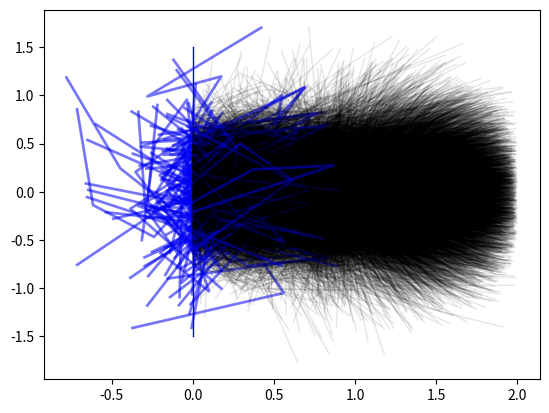
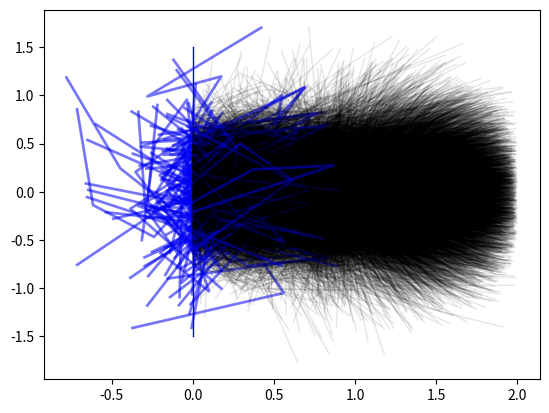

The script that saved these images, in order:
"""
This is the function (script) which generates the simulated data for doing inverse model comparison.
This function (script) generates robotic arms positions of y as a function of input x
"""

# Import libraries
import numpy as np
from numpy import pi
import matplotlib.pyplot as plt
from os.path import join
from numpy import sin, cos

# Define some hyper-parameters
arm_num = 3                                                         # Number of arms
arm_lengths = [0.5, 0.5, 1]                                         # length of the robotic arm
arm_max_length = np.sum(arm_lengths)                                # Drawing limit
num_samples = 10000
sample_vars = [1/16, 1/4, 1/4, 1/4]
eps = 0.2

def determine_final_position(origin_pos, arm_angles, arm_lengths=arm_lengths, evaluate_mode=False):
    """
    The function that computes the final position of the angle. One number input implementation now
    :param origin_pos: [N, 1] array of float , The origin position on the y axis
    :param arm_angles: [N, arm_num] an array of angles [-pi, pi] that states the angle of the arm w.r.t
                        horizontal surface. Horizon to the right is 0, up is positive and below is negative
    :param arm_lengths: [N, arm_num] an array of float that states the lengths of the robotic arms
    :param evaluate_mode: Boolean. The flag indicating whether this is a evaluate mode or not
    :return: current_pos: [N, 2] The final position of the robotic arm, a array of 2 numbers indicating (x, y) co-ordinates
    :return: positions: list of #arm_num of [N, 2], The positions that the arms nodes for plotting purpose
    """
    # First make sure that the angles are legal angles
    # Start computing for positions
    positions = []                                          # Holder for positions to be plotted
    current_pos = np.zeros([len(origin_pos), 2])            # The robotic arm starts from [0, y]
    #print("shape of current_pos = ", np.shape(current_pos))
    current_pos[:, 0] = 0                                   # The x axis is 0 for all cases
    current_pos[:, 1] = origin_pos                          # Plug in the
    positions.append(np.copy(current_pos))

    # Set up the arm angle difference matrix for compliance to the original paper
    arm_angles_diff = np.copy(arm_angles)
    arm_angles_diff[:, 1] -=  arm_angles[:, 0]
    arm_angles_diff[:, 2] -=  arm_angles[:, 1] + arm_angles[:, 0]

    for arm_index in range(arm_num):                                # Loop through the arms
        # print("i=",i)
        current_pos[:, 0] += cos(arm_angles_diff[:, arm_index]) * arm_lengths[arm_index]
        current_pos[:, 1] += sin(arm_angles_diff[:, arm_index]) * arm_lengths[arm_index]
        positions.append(np.copy(current_pos))
    if not evaluate_mode:
        plot_arms(np.array(positions))
    return current_pos, np.array(positions)


def plot_arms(positions, save_dir='.', save_name='robotic_arms_plot.png', margin=0.2):
    """
    Plot the position of the robotic arms given positions of the points
    :param positions: [num_arm + 1, N, 2] The position of the joints places
    :param save_dir: The saving directory of the plot
    :param save_name: The saving name of the plot
    :param margin: The margin of x,y limit during drawing
    :return: None
    """
    f = plt.figure()
    shape = np.shape(positions)
    # Draw the verticle line for the origin arm
    plt.plot([0, 0], [-1.5, 1.5], lw=1, c='b')
    # plt.plot(positions[1:, :, 0], positions[1:, :, 1], ms=5, mfc='w')#, mec='b')
    # plt.plot(positions[:, 0, 0], positions[:, 0, 1], lw=3, ls='-', c='k', alpha=0.1)
    print("shape of positions", np.shape(positions))
    # print(np.min(positions[:, :, 0], axis=0) )
    strange_list = np.arange(shape[1])[np.min(positions[:, :, 0], axis=0) < 0]
    print("strange list is", strange_list)
    print("position of those strange ones are", positions[:, strange_list, :])
    # print(positions)
    for i in range(shape[1]):
        #print("i =",i)
        #print("position0:", positions[:, i, 0])
        #print("position1:", positions[:, i, 1])
        plt.plot(positions[:, i, 0], positions[:, i, 1], lw=1, ls='-', c='k', alpha=0.1)
        if i in strange_list:
            print(i)
            plt.plot(positions[:, i, 0], positions[:, i, 1], lw=2, c='b', alpha=0.5)
        #plt.scatter(positions[:, i, 0], positions[:, i, 1], c='b', s=30, marker='o')
        #plt.scatter(positions[:, i, 0], positions[:, i, 1], c='w', s=20, marker='o')

    plt.plot()
    # plt.ylim([-arm_max_length, arm_max_length])
    # plt.xlim([-margin, arm_max_length - origin_limit + margin])
    f .savefig(join(save_dir, save_name))


def Sample_through_space():
    # Initialize the data
    data_x = np.random.randn(num_samples, arm_num + 1)
    for i in range(len(data_x[0, :])):
        data_x[:, i] *= np.sqrt(sample_vars[i])
        print(np.var(data_x[:, i]))
    # print("data_x", data_x)
    print("shape of data_x is:", np.shape(data_x))
    data_y, positions = determine_final_position(data_x[:, 0], data_x[:, 1:])
    # print("data_y", data_y)
    print("shape of data_y is", np.shape(data_y))
    print("shape of positions is:", np.shape(positions))
    # print("position=", positions)
    plot_arms(positions)
    np.savetxt('data_x_robot.csv', data_x, delimiter=',')
    np.savetxt('data_y_robot.csv', data_y, delimiter=',')


if __name__ == '__main__':
    # positions = np.array([np.reshape(np.array([0, 2]), [-1, 2]), np.reshape(np.array([1, 4]), [-1, 2]),
    #                          np.reshape(np.array([2, 3]), [-1, 2]), np.reshape(np.array([3, 0.2]), [-1, 2])])
    # print("original position shape", np.shape(positions))
    # plot_arms(positions)
    Sample_through_space()